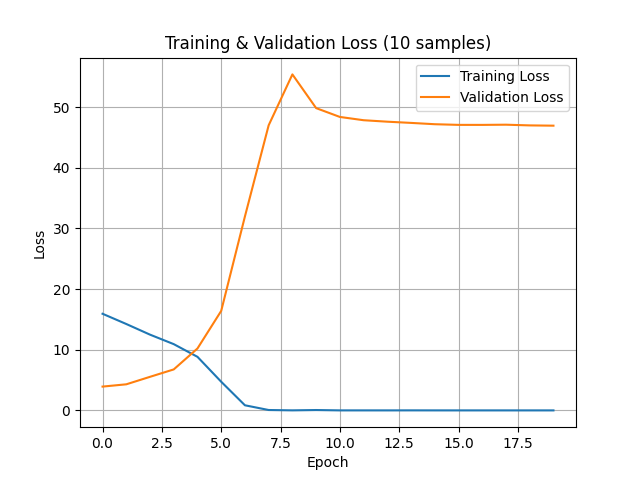

Source data for this figure (header and first rows):
epoch, training_loss, validation_loss
0, 15.93, 3.924
1, 14.24, 4.3
2, 12.49, 5.535
3, 10.92, 6.756
4, 8.83, 10.21
5, 4.723, 16.4
6, 0.8433, 31.98
7, 0.06483, 47
8, 0.006376, 55.39
9, 0.06077, 49.83
10, 0.001728, 48.38
11, 0.002314, 47.84
12, 0.0005205, 47.59
13, 0.00595, 47.39
14, 0.00173, 47.18
15, 6.854467982719825e-05, 47.07
16, 0.0006434, 47.07
17, 0.0001603, 47.1
18, 7.390896155357041e-05, 46.98
19, 0.0003564, 46.94
